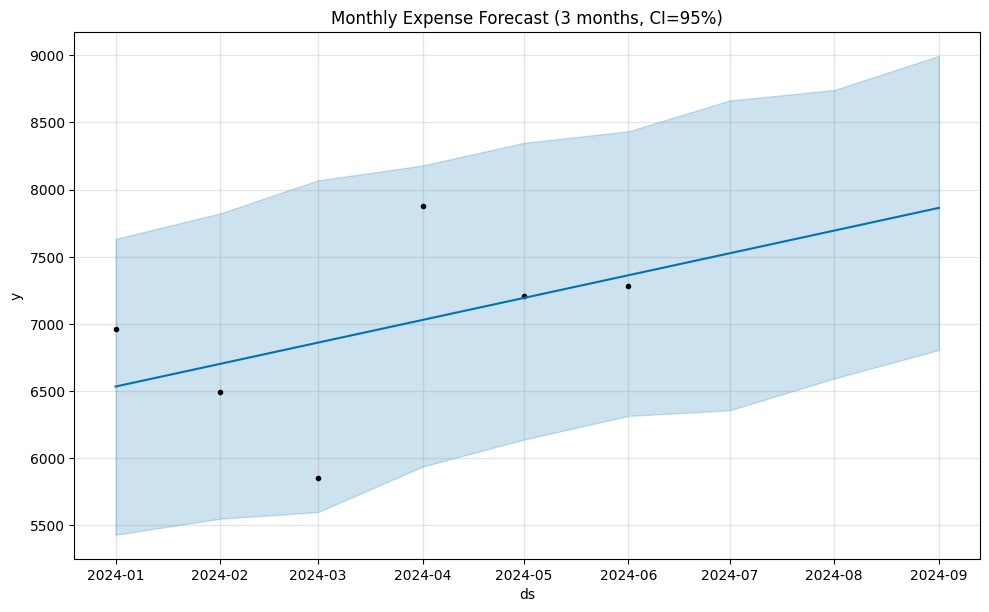

Data behind this chart, as committed beside it:
ds, yhat, yhat_lower, yhat_upper
2024-07-01, 7526, 6356, 8664
2024-08-01, 7695, 6593, 8742
2024-09-01, 7864, 6805, 8996
